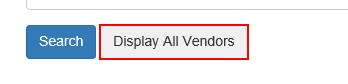
Task: Robotic Enterprise Framework
Workflow: Display All Vendors

Step 1: click on the button in window 'ACME System 1 - Vendors - Search'
